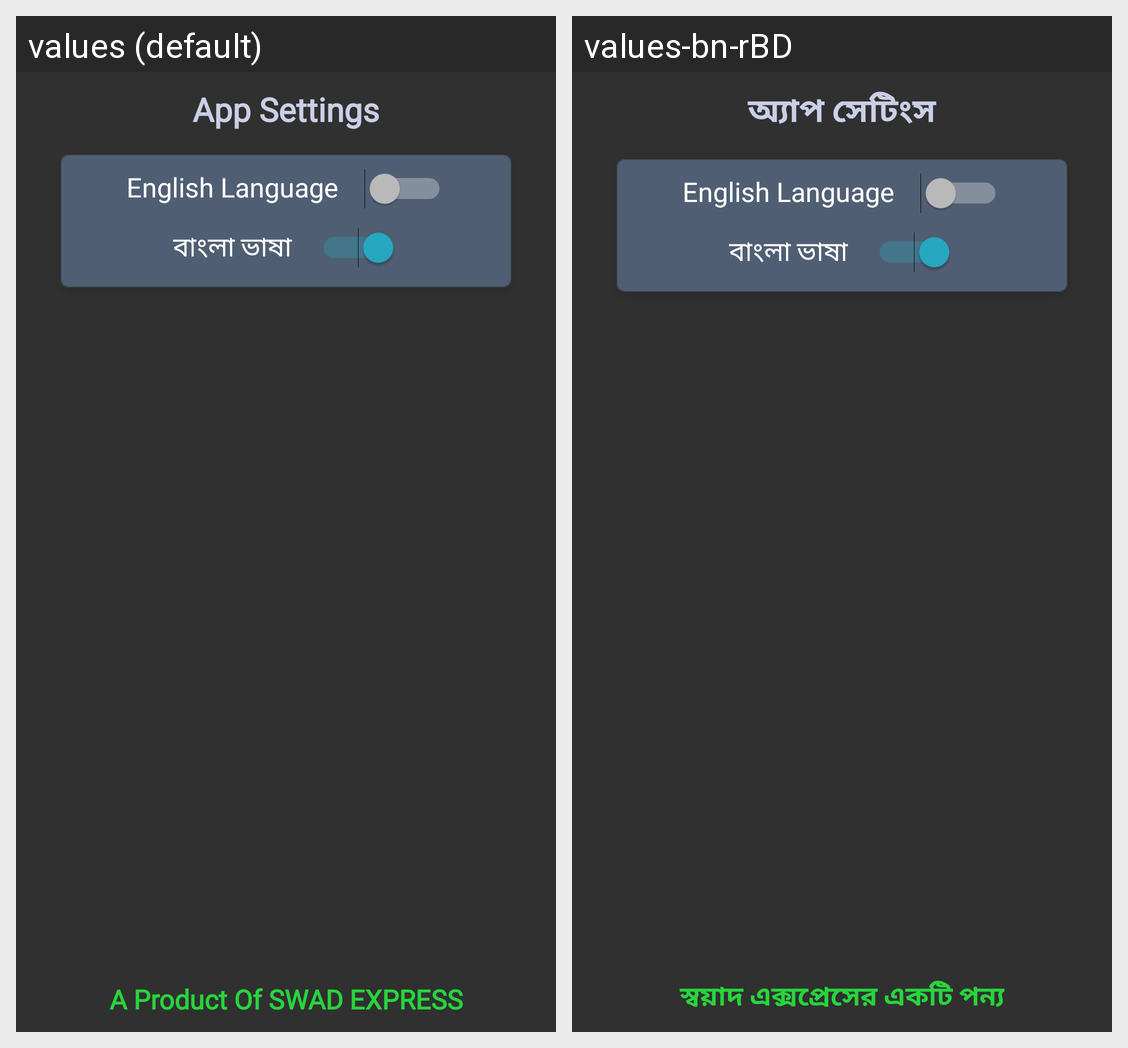

The same Android screen rendered under two of its app's locales, left to right. List the strings drawn on it with the default value and each locale's translation.
Android screen res/layout/fragment_settings.xml rendered under 2 locales, left to right: values (default), values-bn-rBD. Device: Nexus 5 (rendered at 1080×1920; each locale shown at half size, 540×960, under a caption strip naming it); theme AppTheme.
Strings drawn on this screen, with the default value and each locale's value (text and hints the layout hard-codes, and strings that could not be matched under every locale, appear in the picture but are not listed):

app_settings_str
  values: App Settings
  values-bn-rBD: অ্যাপ সেটিংস

a_product_of_swad_express_str
  values: A Product Of SWAD EXPRESS
  values-bn-rBD: স্বয়াদ এক্সপ্রেসের একটি পন্য
